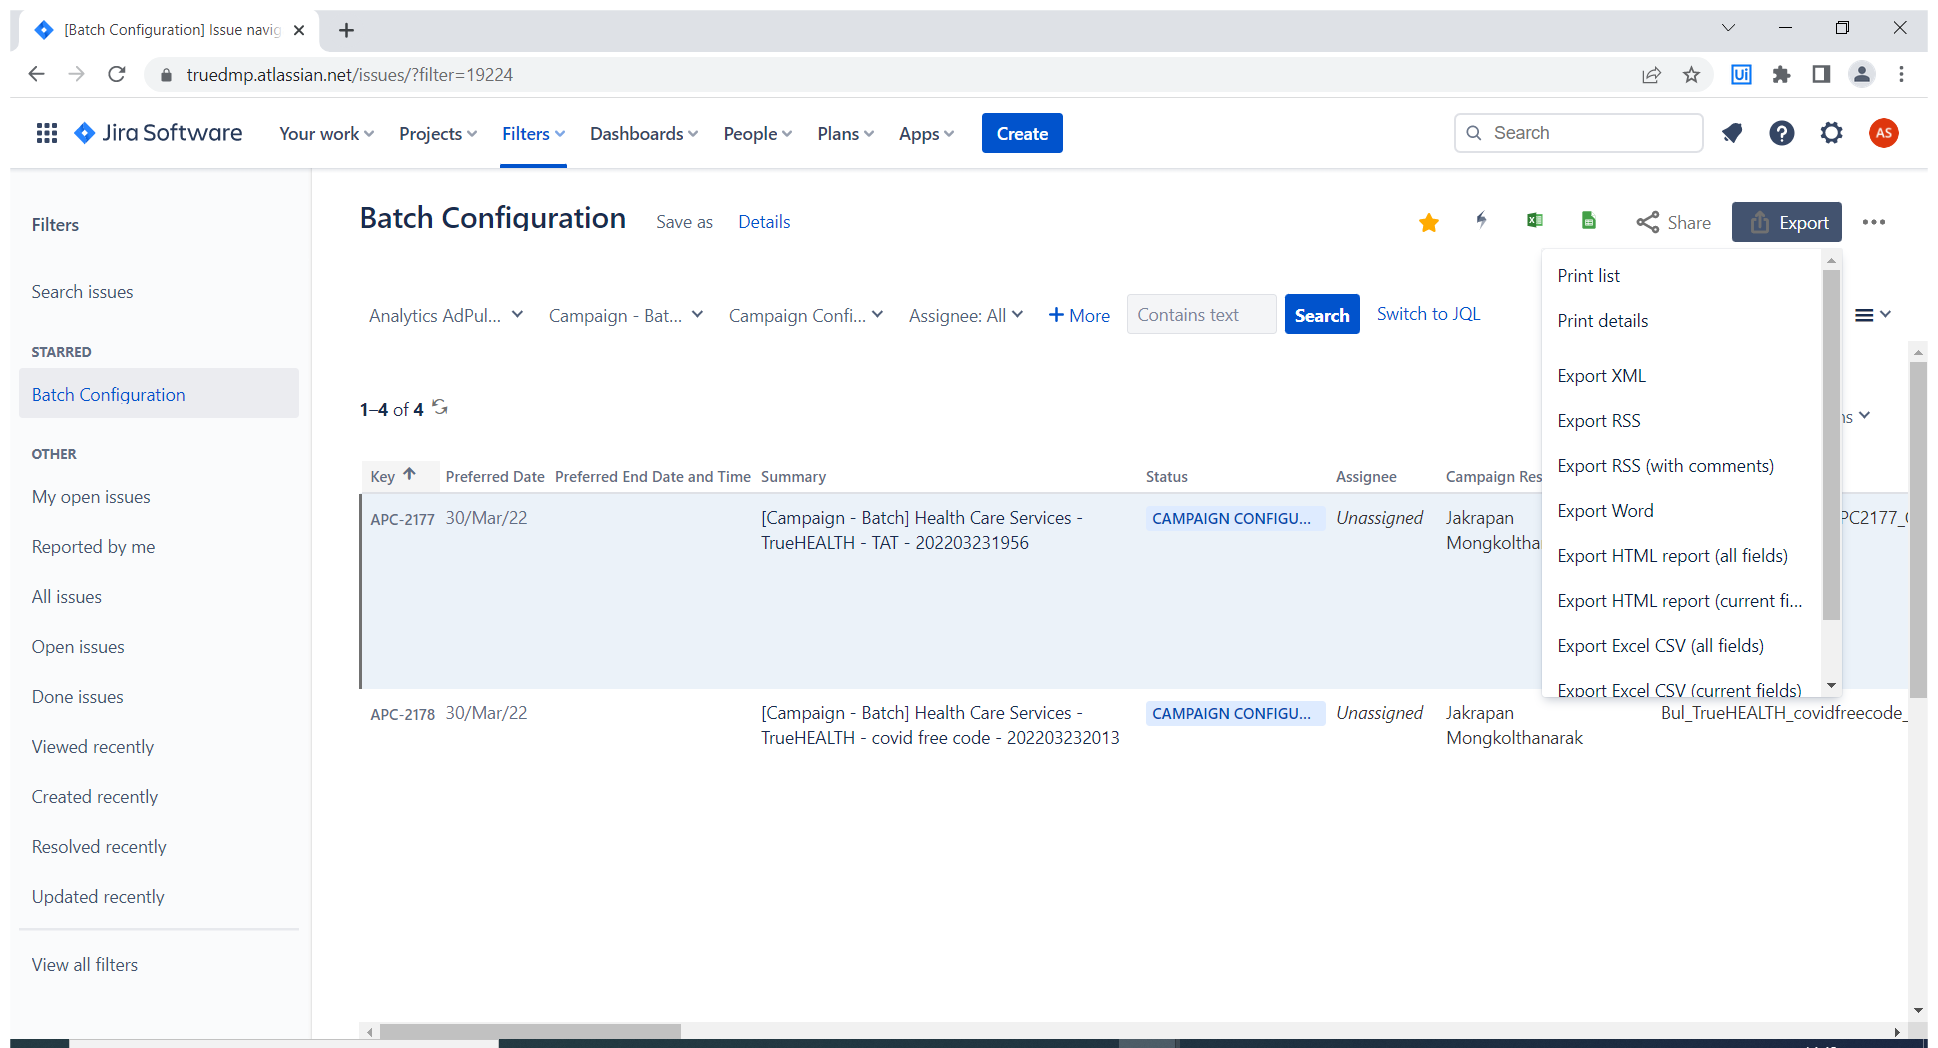
Workflow: Main

Step 1: Use Browser Chrome: [Batch Configuration] Issue navigator - True Digital Group - JIRA in window '[Batch Configuration] Issue navigator - True Digital Group - JIRA' (chrome.exe)

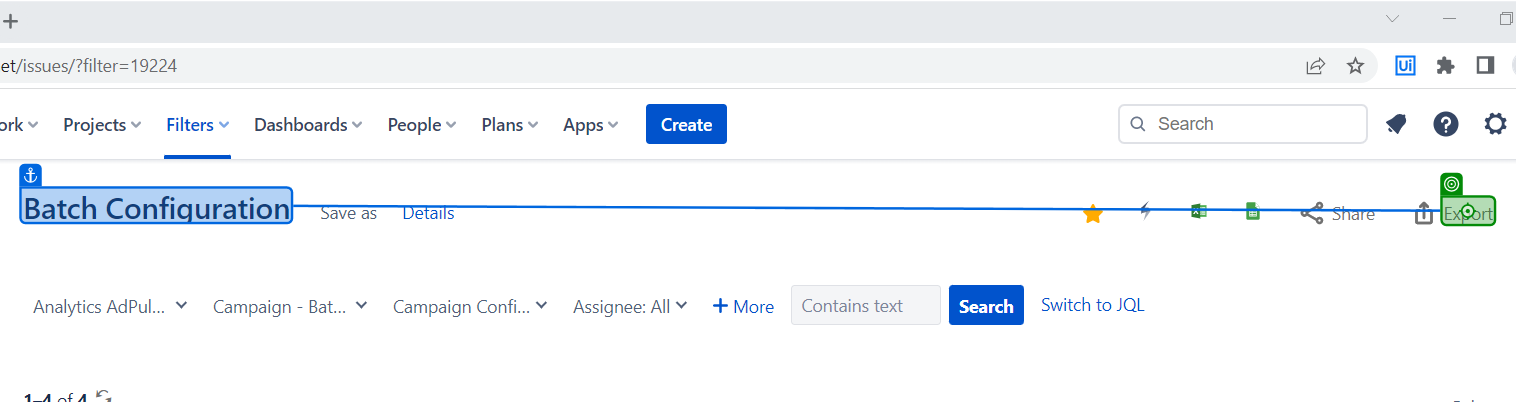
Step 2: click on 'Export'

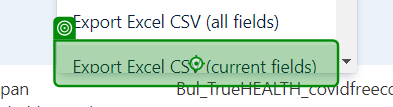
Step 3: click on 'Export Excel'

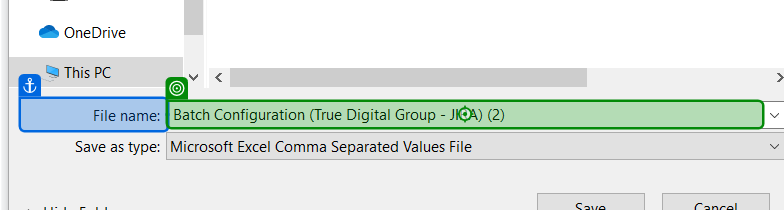
Step 4: type [strFilePath+strFileName] into 'File name'

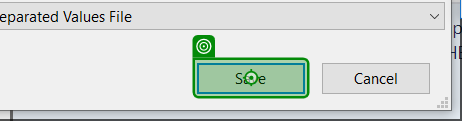
Step 5: click on 'unchecked'

Step 6: KNOWESIS_LOGIN_SCREEN in window 'Sift Portal : Sign In' (chrome.exe) (no picture)

Step 7: type [strUsername] into 'USERNAME_INPUT' (no picture)

Step 8: type [strPassword] into 'Password' (no picture)

Step 9: click on 'SIGN_IN_BUTTON' (no picture)

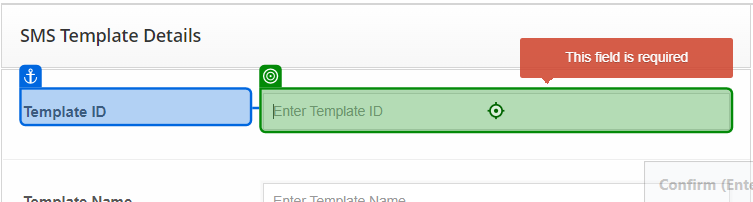
Step 10: type [strText] into 'Template ID'

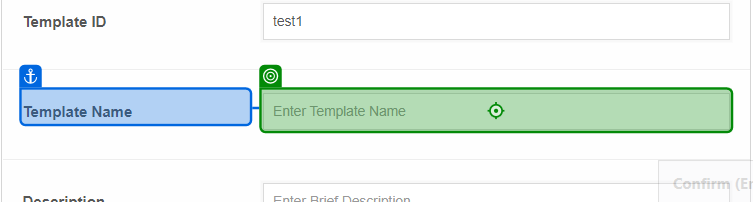
Step 11: type [strText] into 'Template Name'

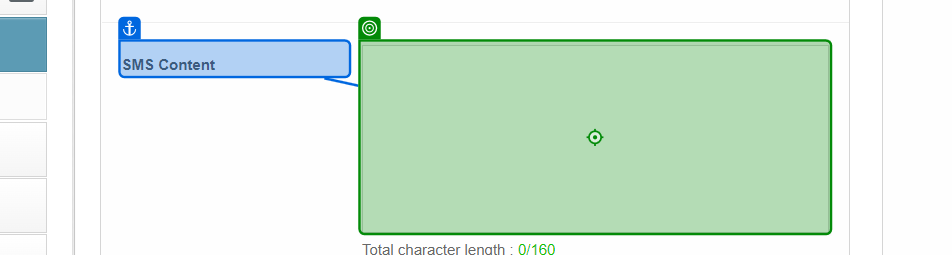
Step 12: type [strText] into 'SMS Content'

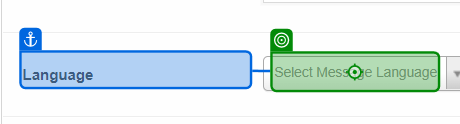
Step 13: click on 'English(US)'

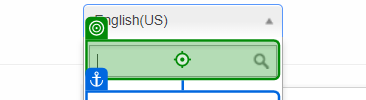
Step 14: type "English(US)"

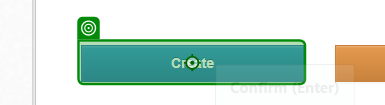
Step 15: click on 'Create'

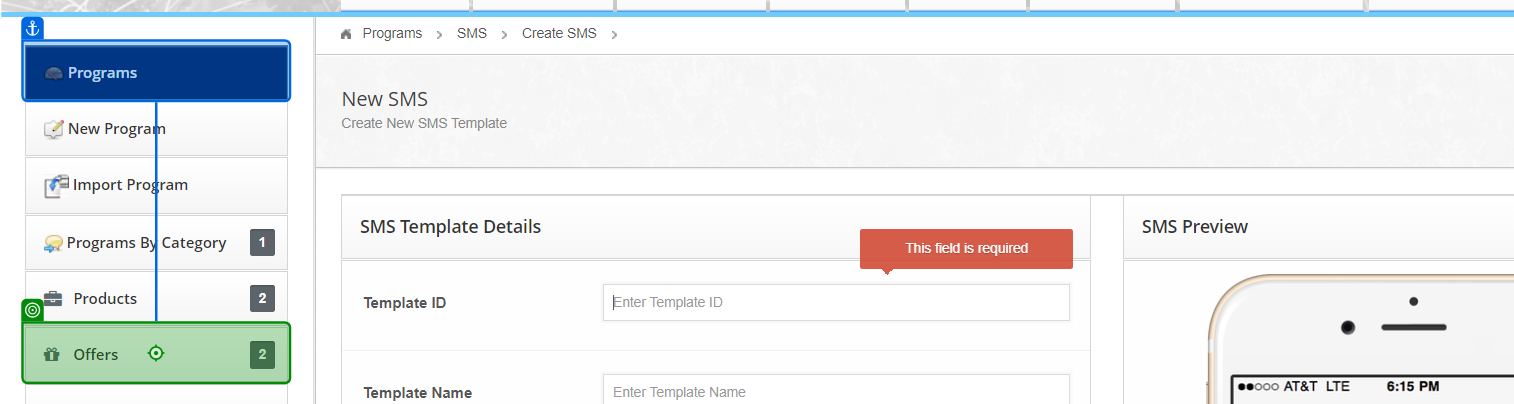
Step 16: click on 'Offers 2'

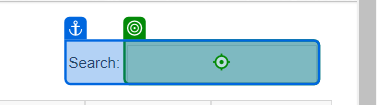
Step 17: type "TP_Batch_A_Offer" into 'Search'

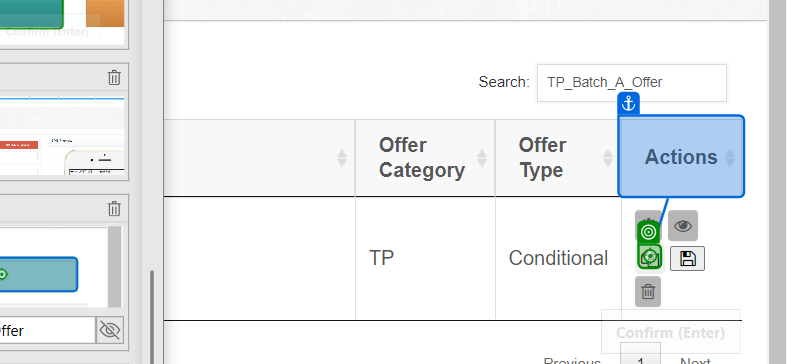
Step 18: click

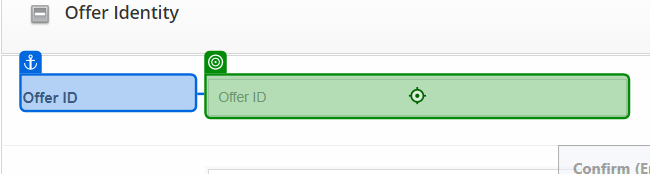
Step 19: type [strText] into 'Offer ID'

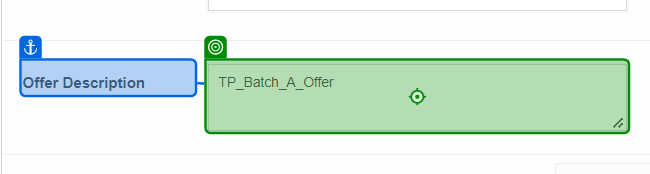
Step 20: type [strText] into 'Offer Description'

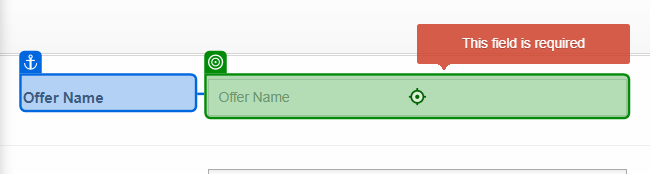
Step 21: type [strText] into 'Offer Name'

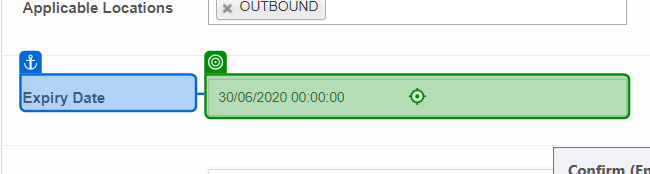
Step 22: type "30/06/2020 00:00:00" into 'Expiry Date'

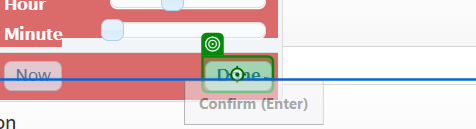
Step 23: click on 'Done'

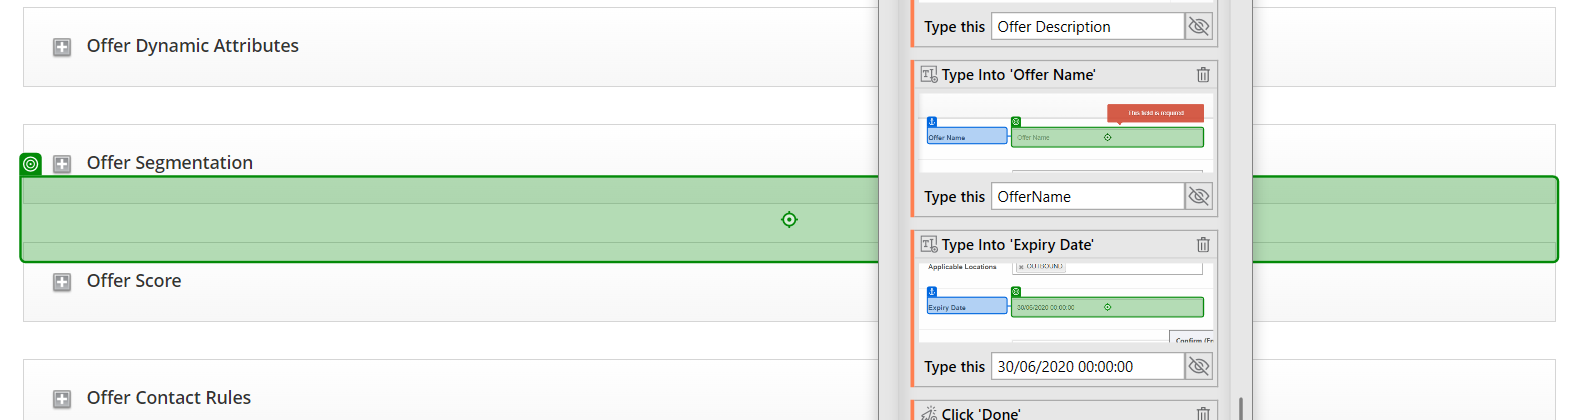
Step 24: click on 'Offer Segmentation'

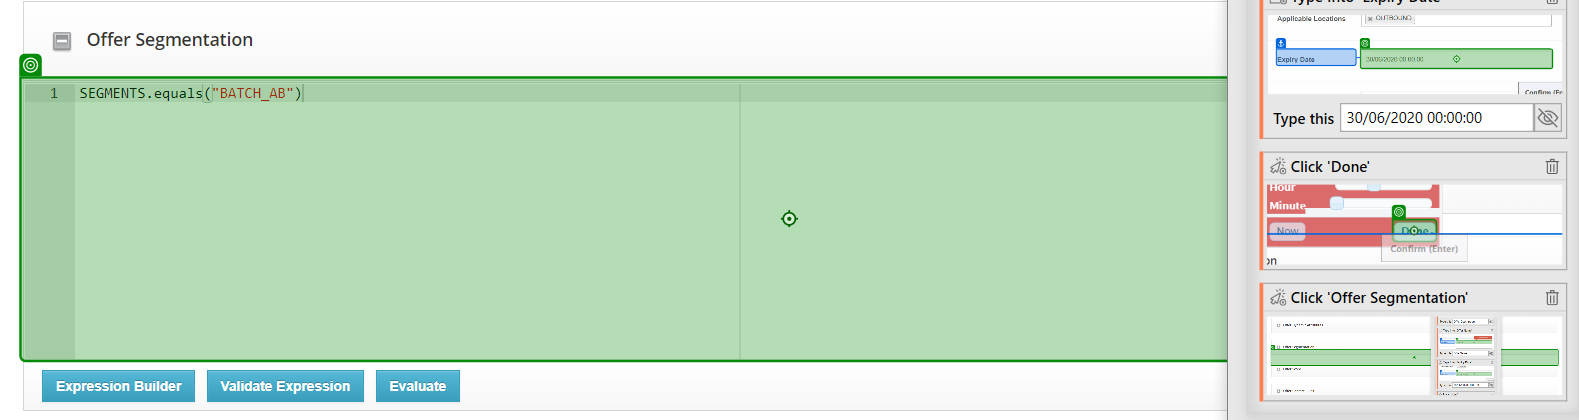
Step 25: type "["SEGMENTS.equals("""+strText+""")"]"

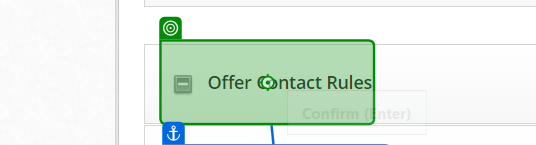
Step 26: click on 'Offer Contact Rules'

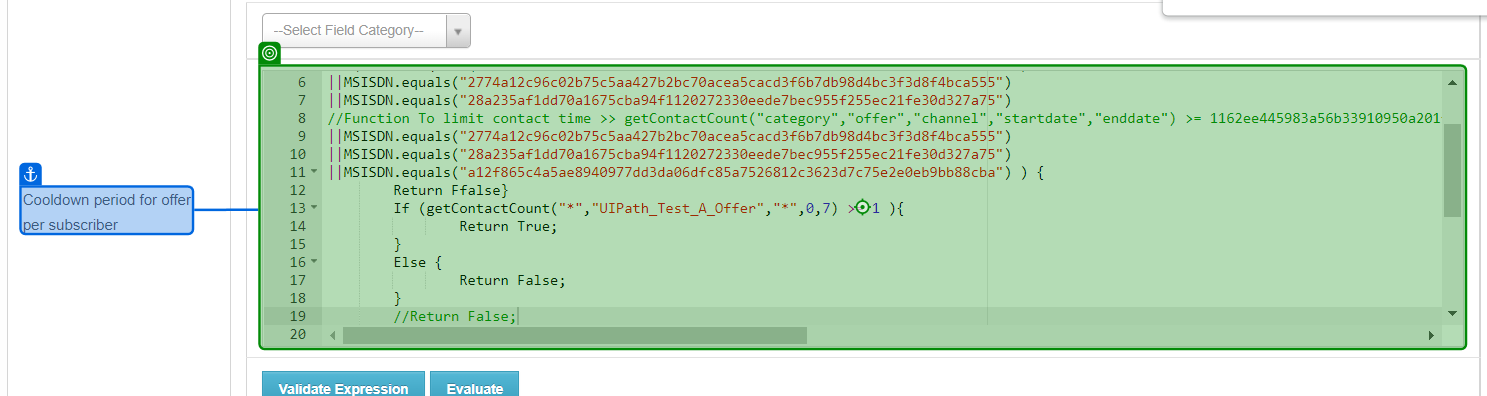
Step 27: type "[long text redacted]" into 'Cooldown period'

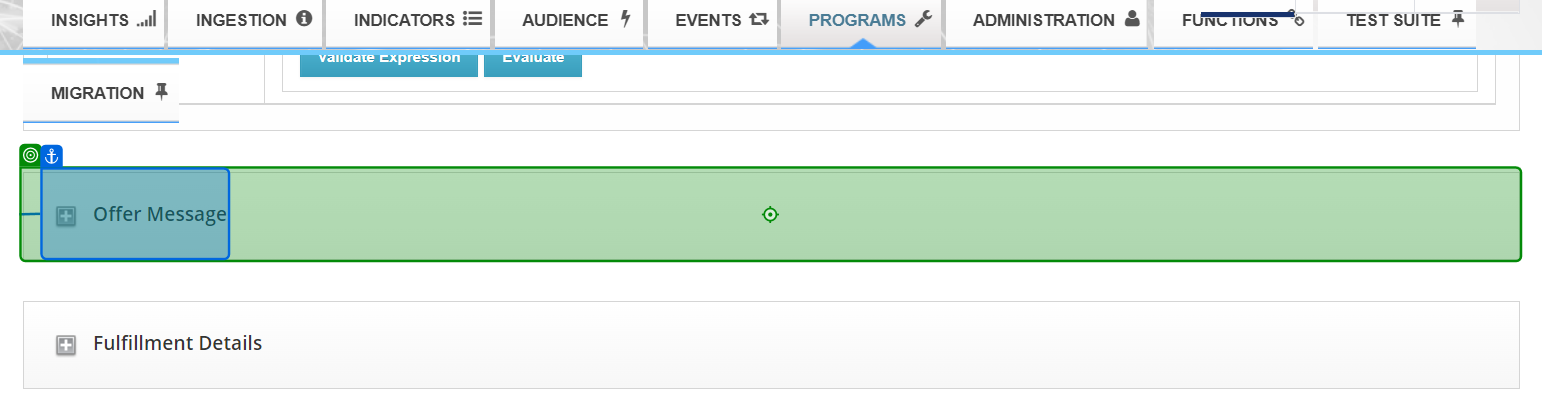
Step 28: click on 'Offer Message'

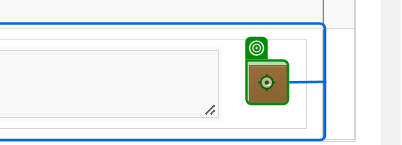
Step 29: click on '-'

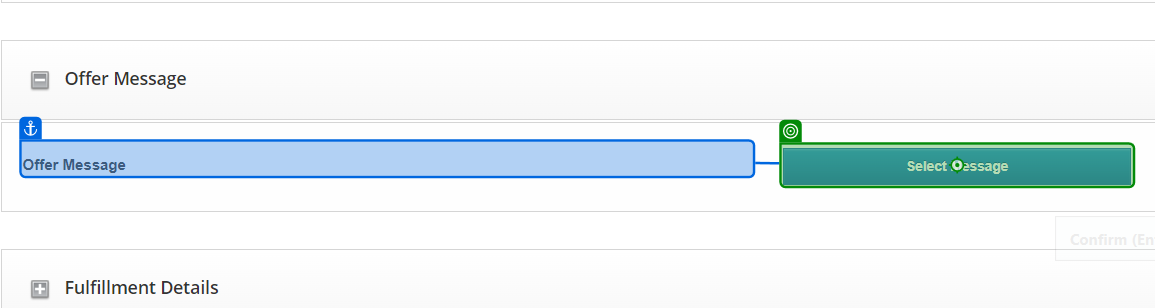
Step 30: click on 'Select Message'

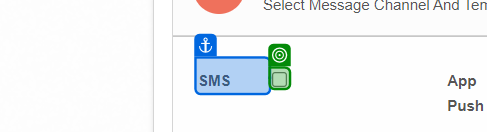
Step 31: check

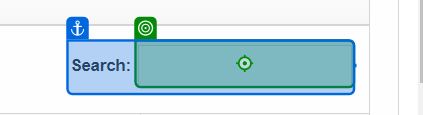
Step 32: type [strText] into 'Search'

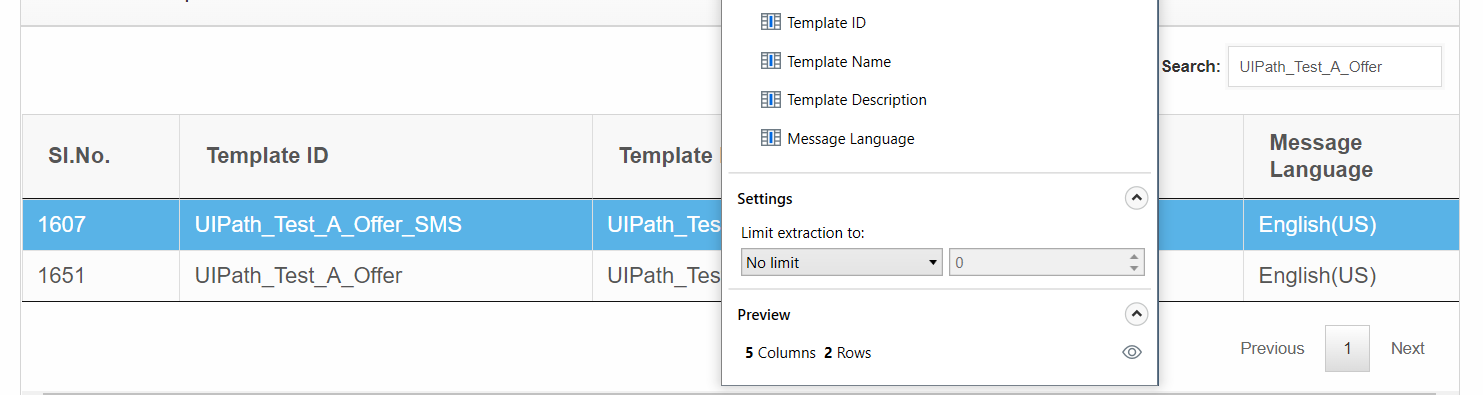
Step 33: get-text

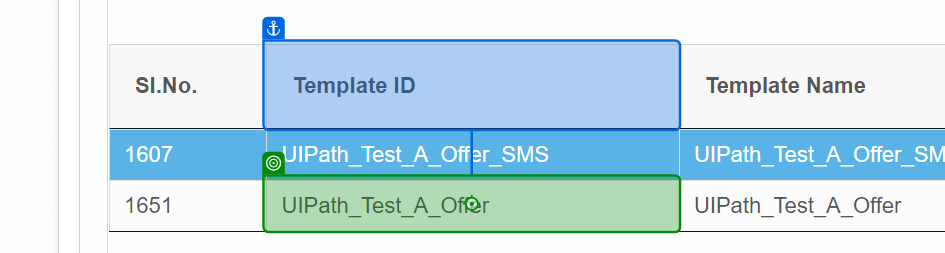
Step 34 [then]: click on 'UIPath_Test_A_Offer_SMS'

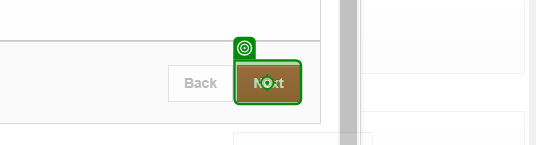
Step 35: click on 'Next'

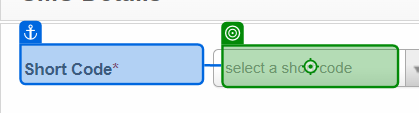
Step 36: type "Custom field (Sender Name)" into 'Short Code*'

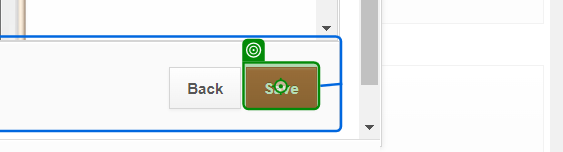
Step 37: click on 'Save'

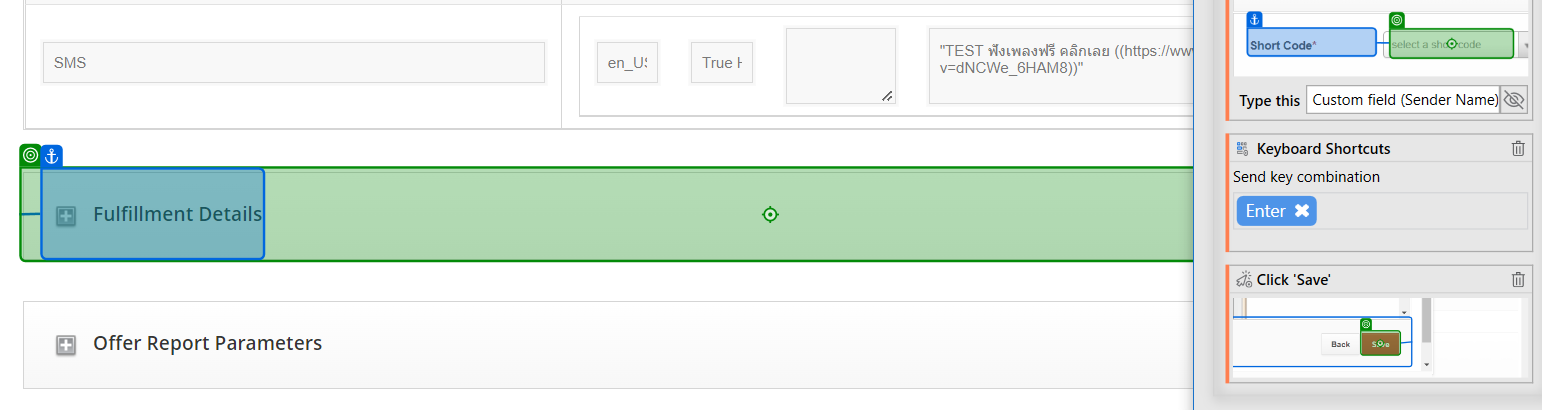
Step 38: click on 'Fulfillment Details'

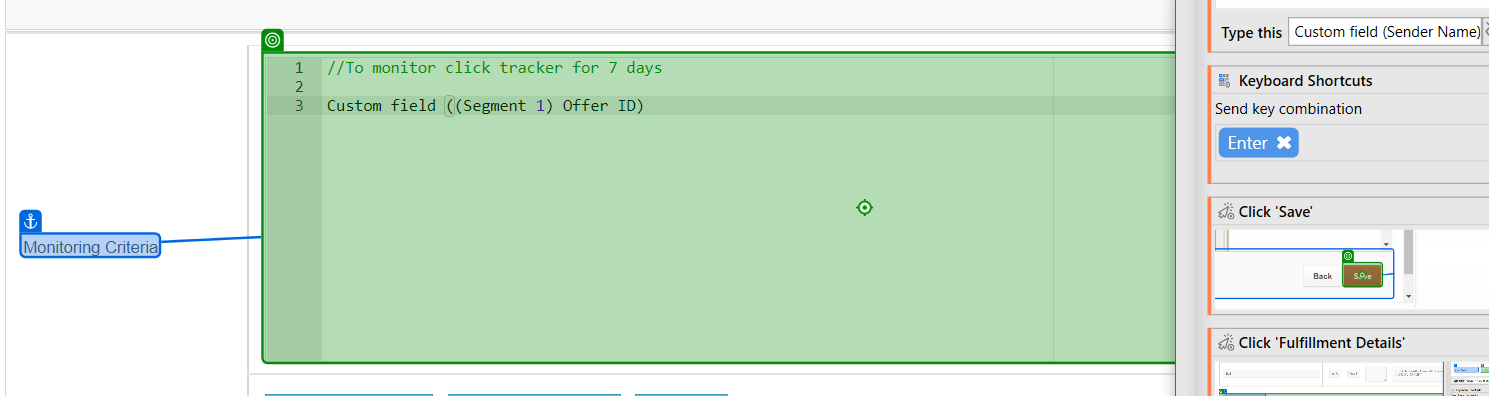
Step 39: type "Custom field ((Segment 1) Offer ID)" into 'Monitoring Criteria'

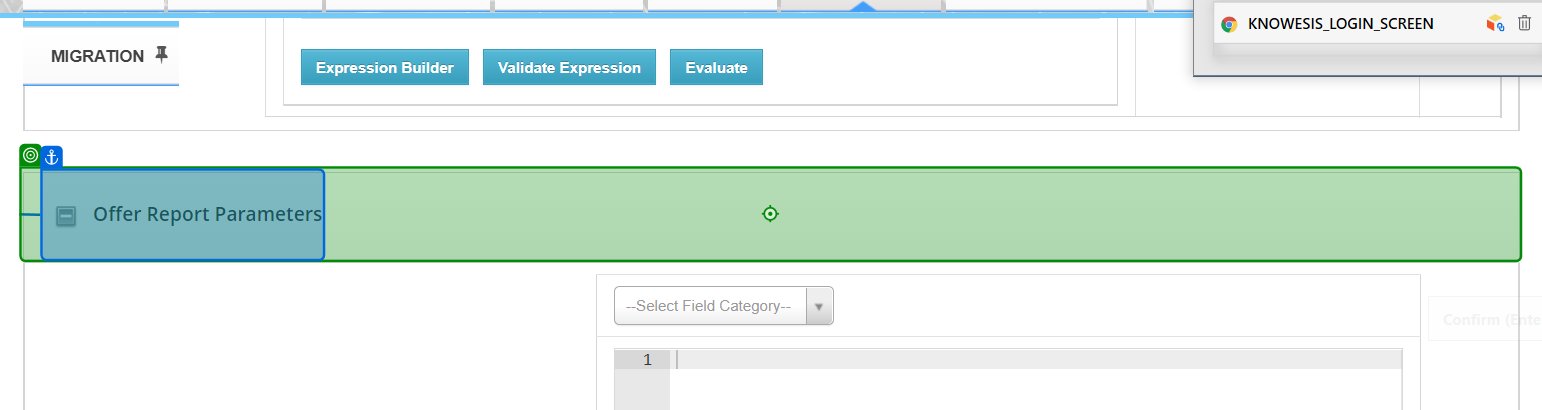
Step 40: click on 'Offer Report Parameters'

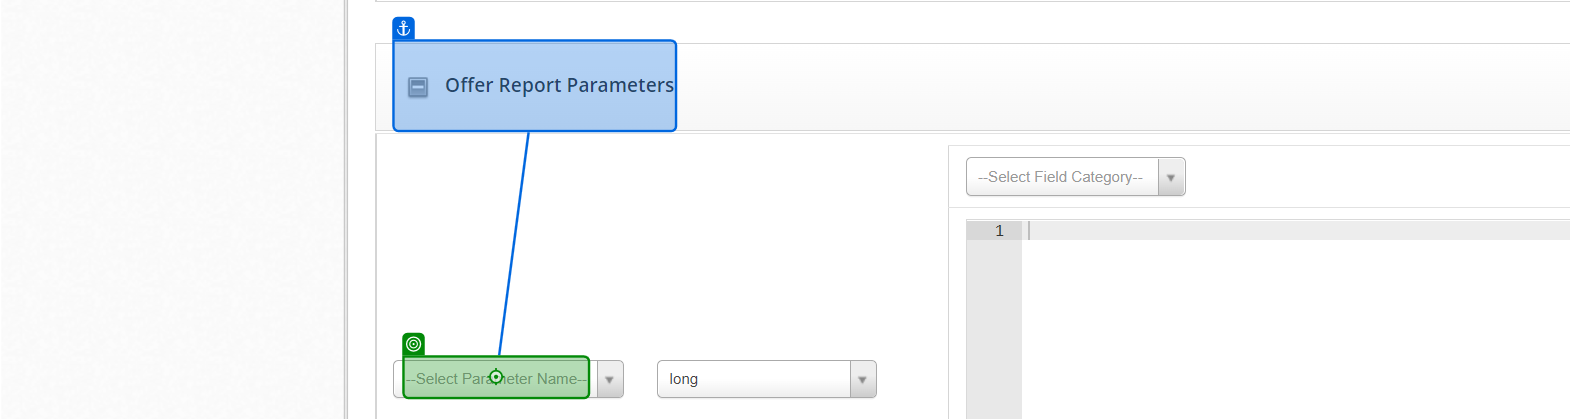
Step 41: type "record lost" into 'Offer Report Parameters'

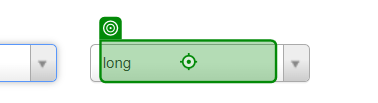
Step 42: click on 'long'

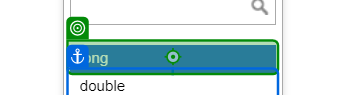
Step 43: click on 'long'

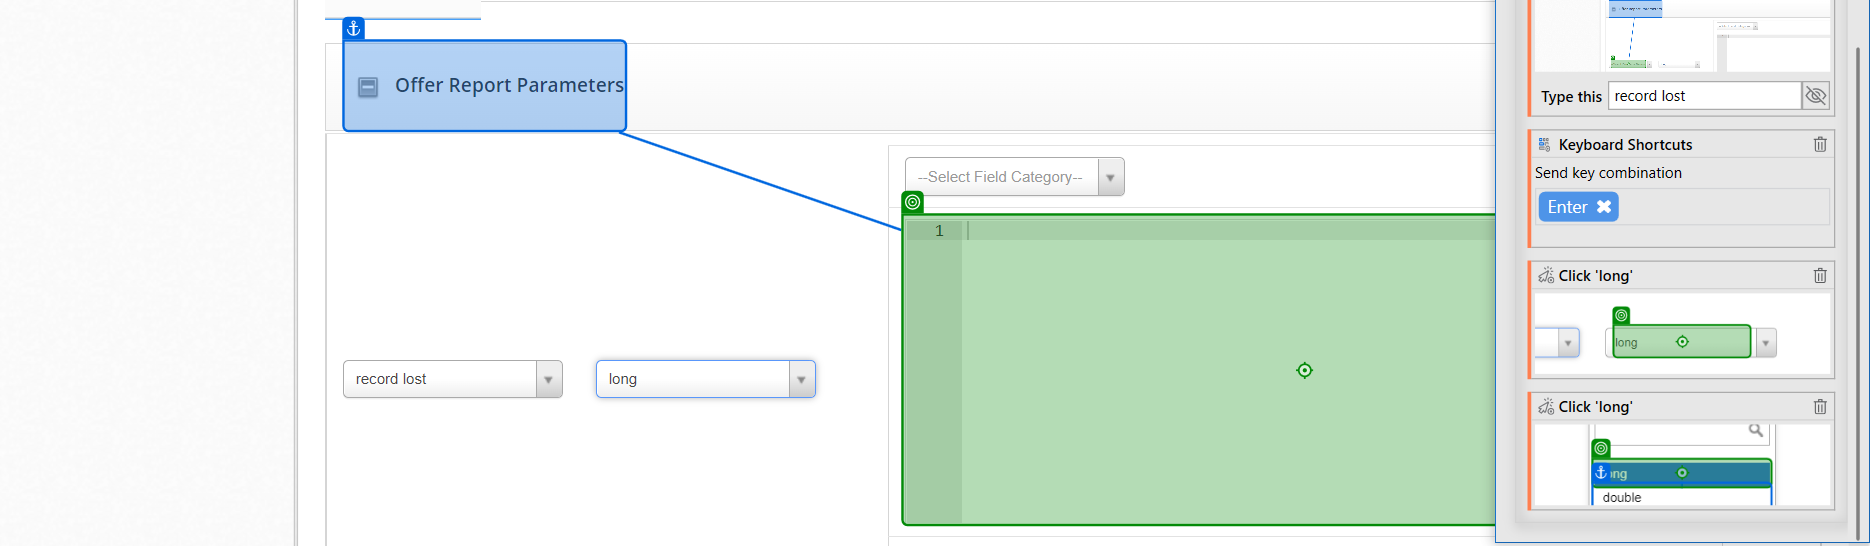
Step 44: type "recore lost" into 'Offer Report Parameters'